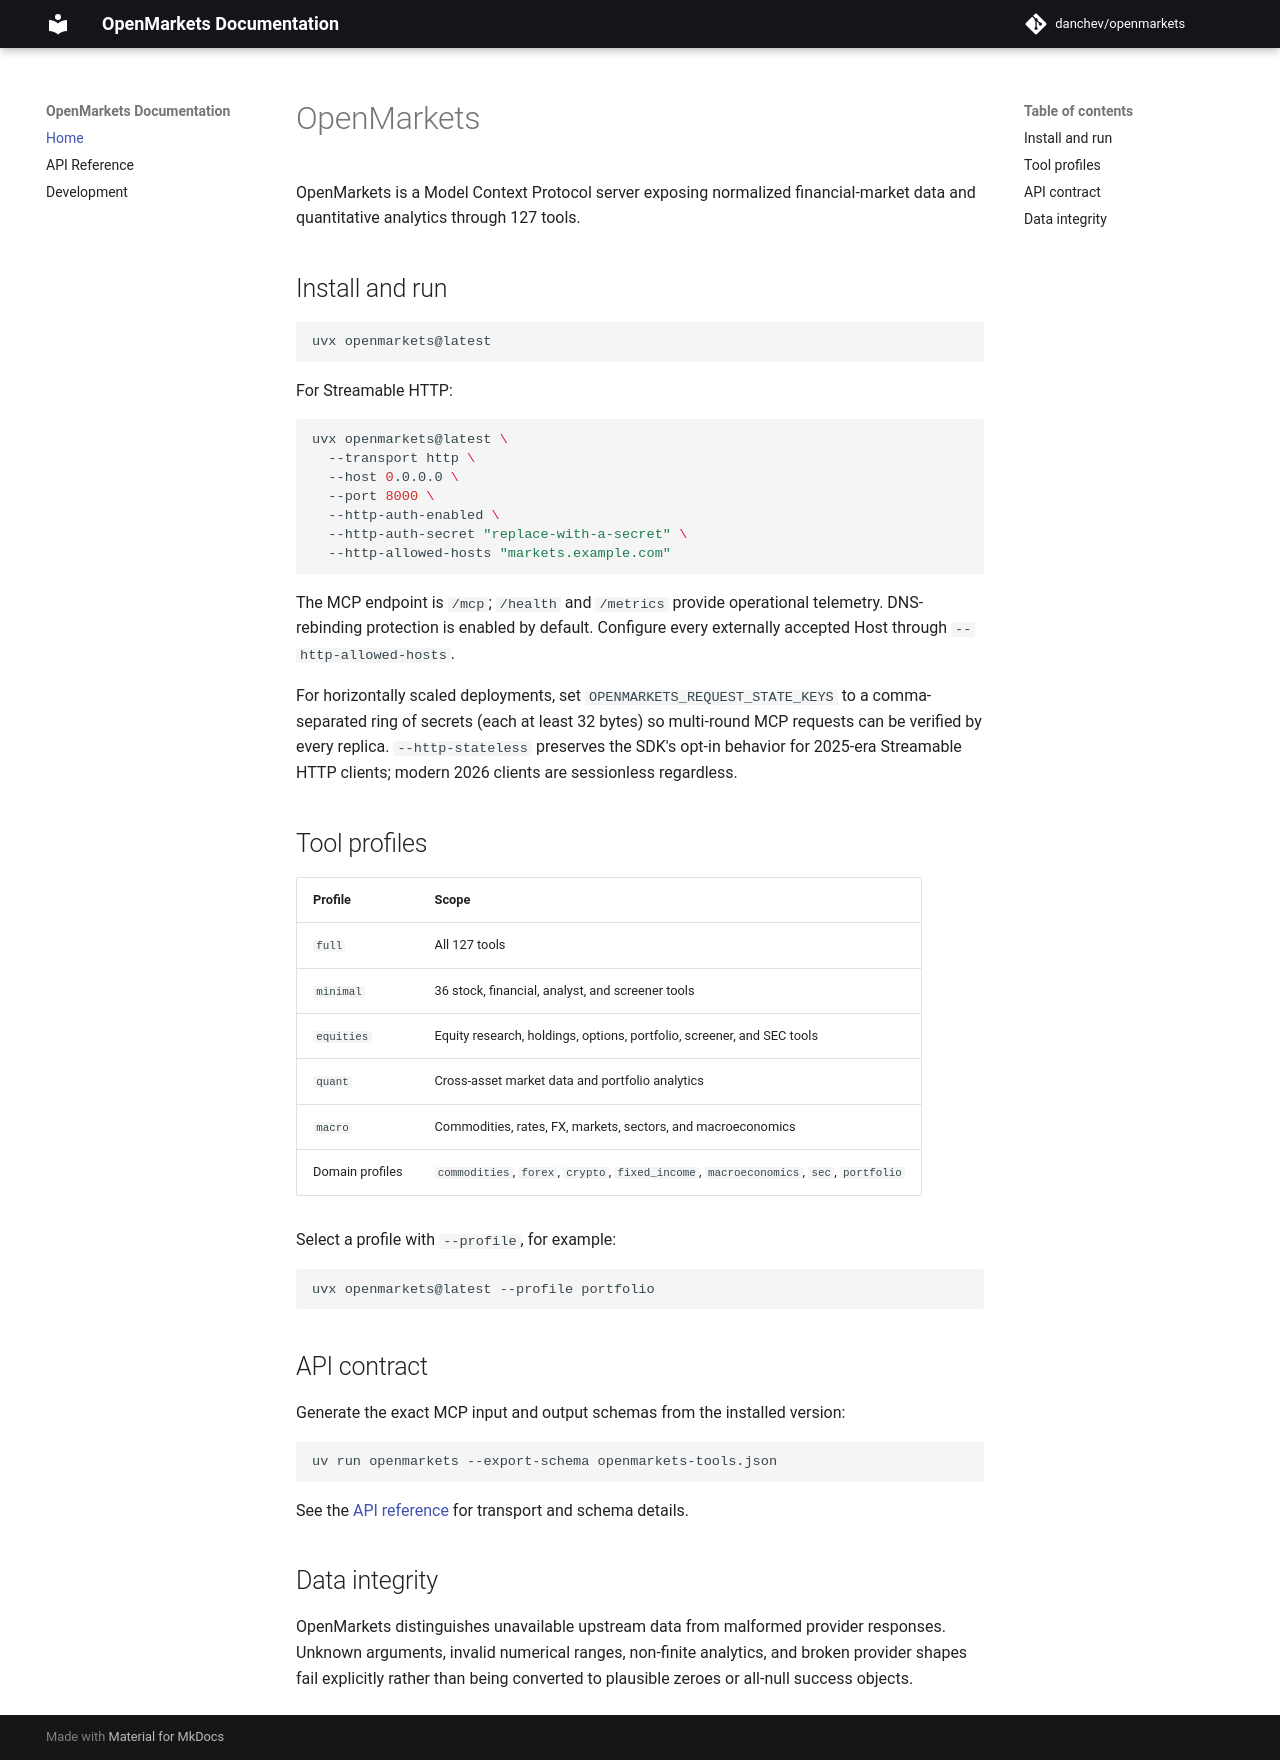

repository: danchev/openmarkets · page: index.html · generator: mkdocs

# OpenMarkets

OpenMarkets is a Model Context Protocol server exposing normalized financial-market data and quantitative analytics through 127 tools.

## Install and run

```bash
uvx openmarkets@latest
```

For Streamable HTTP:

```bash
uvx openmarkets@latest \
  --transport http \
  --host 0.0.0.0 \
  --port 8000 \
  --http-auth-enabled \
  --http-auth-secret "replace-with-a-secret" \
  --http-allowed-hosts "markets.example.com"
```

The MCP endpoint is `/mcp`; `/health` and `/metrics` provide operational telemetry. DNS-rebinding protection is enabled by default. Configure every externally accepted Host through `--http-allowed-hosts`.

For horizontally scaled deployments, set `OPENMARKETS_REQUEST_STATE_KEYS` to a comma-separated ring of secrets (each at least 32 bytes) so multi-round MCP requests can be verified by every replica. `--http-stateless` preserves the SDK's opt-in behavior for 2025-era Streamable HTTP clients; modern 2026 clients are sessionless regardless.

## Tool profiles

| Profile | Scope |
|---|---|
| `full` | All 127 tools |
| `minimal` | 36 stock, financial, analyst, and screener tools |
| `equities` | Equity research, holdings, options, portfolio, screener, and SEC tools |
| `quant` | Cross-asset market data and portfolio analytics |
| `macro` | Commodities, rates, FX, markets, sectors, and macroeconomics |
| Domain profiles | `commodities`, `forex`, `crypto`, `fixed_income`, `macroeconomics`, `sec`, `portfolio` |

Select a profile with `--profile`, for example:

```bash
uvx openmarkets@latest --profile portfolio
```

## API contract

Generate the exact MCP input and output schemas from the installed version:

```bash
uv run openmarkets --export-schema openmarkets-tools.json
```

See the [API reference](api.md) for transport and schema details.

## Data integrity

OpenMarkets distinguishes unavailable upstream data from malformed provider responses. Unknown arguments, invalid numerical ranges, non-finite analytics, and broken provider shapes fail explicitly rather than being converted to plausible zeroes or all-null success objects.
